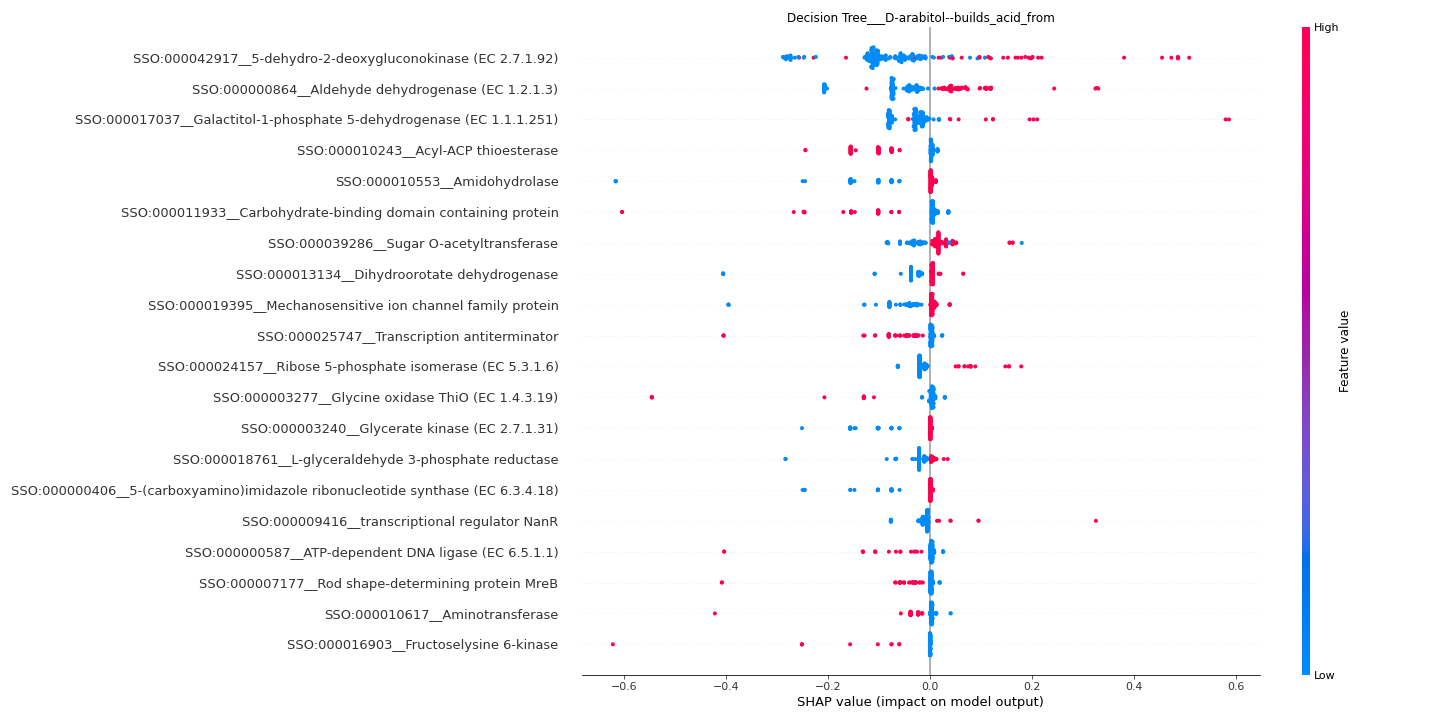

Data behind this chart, as committed beside it:
feature	importance
SSO:000042917__5-dehydro-2-deoxygluconok…	0.1198
SSO:000000864__Aldehyde dehydrogenase (E…	0.07668
SSO:000017037__Galactitol-1-phosphate 5-…	0.04936
SSO:000010243__Acyl-ACP thioesterase	0.04478
SSO:000010553__Amidohydrolase	0.04145
SSO:000011933__Carbohydrate-binding doma…	0.0404
SSO:000039286__Sugar O-acetyltransferase	0.02946
SSO:000013134__Dihydroorotate dehydrogen…	0.02832
SSO:000019395__Mechanosensitive ion chan…	0.02813
SSO:000025747__Transcription antitermina…	0.02478
SSO:000024157__Ribose 5-phosphate isomer…	0.02427
SSO:000003277__Glycine oxidase ThiO (EC …	0.02378
SSO:000003240__Glycerate kinase (EC 2.7.…	0.02102
SSO:000018761__L-glyceraldehyde 3-phosph…	0.01972
SSO:000000406__5-(carboxyamino)imidazole…	0.01516
SSO:000009416__transcriptional regulator…	0.0145
SSO:000000587__ATP-dependent DNA ligase …	0.01323
SSO:000007177__Rod shape-determining pro…	0.01239
SSO:000010617__Aminotransferase	0.01183
SSO:000016903__Fructoselysine 6-kinase	0.01028
